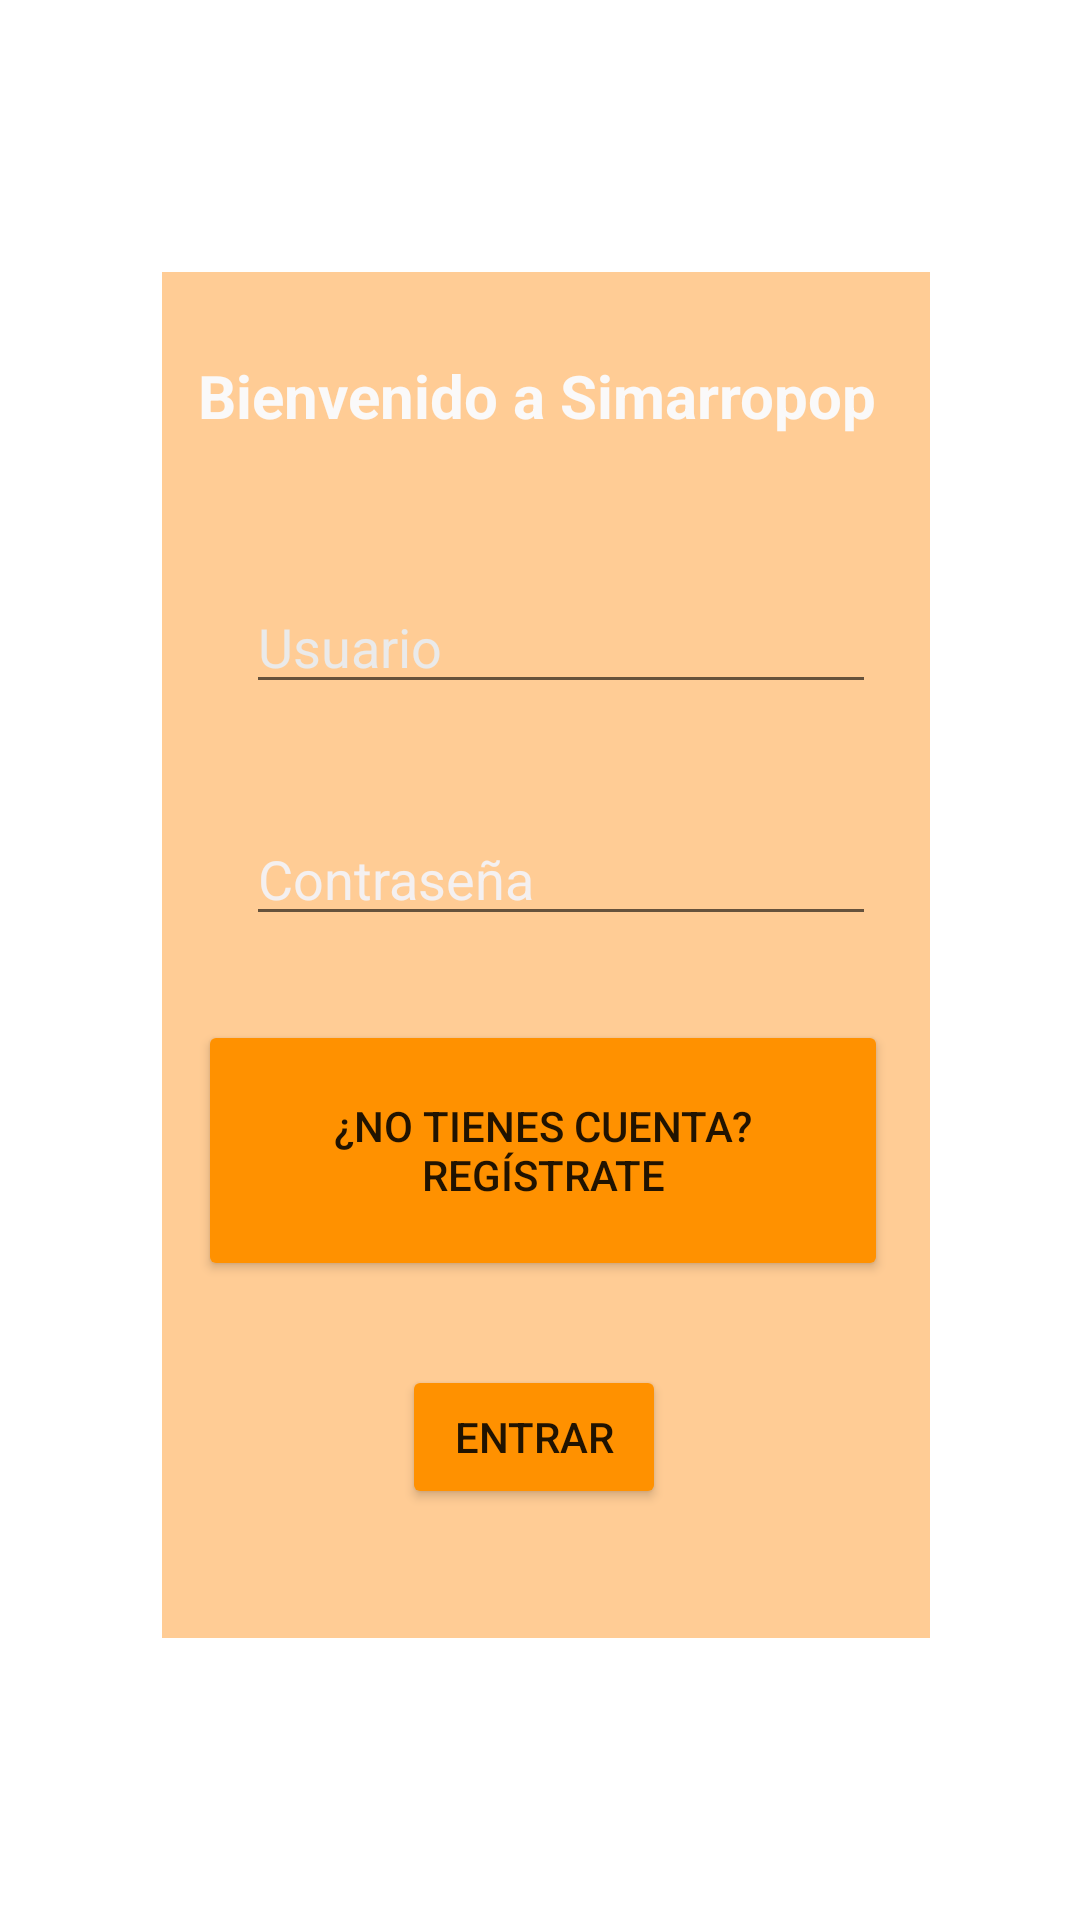

Android layout source for this screen:
<!-- AndroidManifest.xml: application theme Theme.Simarropop -->
<!-- res/layout/activity_login.xml -->
<?xml version="1.0" encoding="utf-8"?>
<androidx.constraintlayout.widget.ConstraintLayout xmlns:android="http://schemas.android.com/apk/res/android"
    xmlns:app="http://schemas.android.com/apk/res-auto"
    xmlns:tools="http://schemas.android.com/tools"
    android:layout_width="match_parent"
    android:layout_height="match_parent"
    tools:context=".activities.LoginActivity">

    <ImageView
        android:id="@+id/imageView13"
        android:layout_width="1185dp"
        android:layout_height="989dp"
        android:layout_marginStart="-60dp"
        android:layout_marginEnd="-60dp"
        app:layout_constraintEnd_toEndOf="parent"
        app:layout_constraintStart_toStartOf="parent"
        app:srcCompat="@drawable/beaff" />

    <ImageView
        android:id="@+id/imageView5"
        android:layout_width="256dp"
        android:layout_height="456dp"
        android:layout_marginStart="5dp"
        android:layout_marginTop="2dp"
        android:layout_marginEnd="5dp"
        android:layout_marginBottom="2dp"
        app:layout_constraintBottom_toBottomOf="parent"
        app:layout_constraintEnd_toEndOf="parent"
        app:layout_constraintHorizontal_bias="0.52"
        app:layout_constraintStart_toStartOf="parent"
        app:layout_constraintTop_toTopOf="parent"
        app:layout_constraintVertical_bias="0.49"
        app:srcCompat="@drawable/b3" />

    <TextView
        android:id="@+id/textView"
        android:layout_width="wrap_content"
        android:layout_height="wrap_content"
        android:layout_marginStart="12dp"
        android:layout_marginTop="28dp"
        android:text="@string/login_welcome"
        android:textColor="#FAF9F9"
        android:textSize="20sp"
        android:textStyle="bold"
        app:layout_constraintStart_toStartOf="@+id/imageView5"
        app:layout_constraintTop_toTopOf="@+id/imageView5" />

    <EditText
        android:id="@+id/etLoginUser"
        android:layout_width="wrap_content"
        android:layout_height="wrap_content"
        android:layout_marginStart="28dp"
        android:layout_marginTop="48dp"
        android:ems="10"
        android:hint="Usuario"
        android:inputType="textPersonName"
        android:textColorHint="#EAEAEA"
        app:layout_constraintStart_toStartOf="@+id/imageView5"
        app:layout_constraintTop_toBottomOf="@+id/textView" />

    <EditText
        android:id="@+id/etLoginPassword"
        android:layout_width="wrap_content"
        android:layout_height="wrap_content"
        android:layout_marginStart="28dp"
        android:layout_marginTop="36dp"
        android:ems="10"
        android:hint="Contraseña"
        android:inputType="textPersonName"
        android:textColorHint="#F4F0F0"
        app:layout_constraintStart_toStartOf="@+id/imageView5"
        app:layout_constraintTop_toBottomOf="@+id/etLoginUser" />

    <Button
        android:id="@+id/btnLoginRegister"
        android:layout_width="230dp"
        android:layout_height="87dp"
        android:layout_marginStart="12dp"
        android:layout_marginTop="28dp"
        android:backgroundTint="#FF9100"
        android:text="@string/login_register"
        app:layout_constraintStart_toStartOf="@+id/imageView5"
        app:layout_constraintTop_toBottomOf="@+id/etLoginPassword" />

    <Button
        android:id="@+id/btnLoginStart"
        android:layout_width="wrap_content"
        android:layout_height="wrap_content"
        android:layout_marginStart="80dp"
        android:layout_marginTop="28dp"
        android:backgroundTint="#FF9100"
        android:text="@string/login_start"
        app:layout_constraintStart_toStartOf="@+id/imageView5"
        app:layout_constraintTop_toBottomOf="@+id/btnLoginRegister" />
</androidx.constraintlayout.widget.ConstraintLayout>
<!-- resources referenced by this layout -->
<resources>
  <!-- drawable b3: jpg bitmap (drawable, 6450 bytes) -->
  <string name="login_register">¿No tienes cuenta? Regístrate</string>
  <string name="login_start">Entrar</string>
  <string name="login_welcome">Bienvenido a Simarropop</string>
  <style name="Theme.Simarropop" parent="Theme.MaterialComponents.DayNight.DarkActionBar">
          
          <item name="colorPrimary">@color/purple_500</item>
          <item name="colorPrimaryVariant">@color/purple_700</item>
          <item name="colorOnPrimary">@color/white</item>
          
          <item name="colorSecondary">@color/teal_200</item>
          <item name="colorSecondaryVariant">@color/teal_700</item>
          <item name="colorOnSecondary">@color/black</item>
          
          <item name="android:statusBarColor" tools:targetApi="l">?attr/colorPrimaryVariant</item>
          
      </style>
  <color name="purple_500">#DA6630</color>
  <color name="purple_700">#D65C1A</color>
  <color name="white">#FFFFFFFF</color>
  <color name="teal_200">#FF03DAC5</color>
  <color name="teal_700">#FF018786</color>
  <color name="black">#FF000000</color>
</resources>
